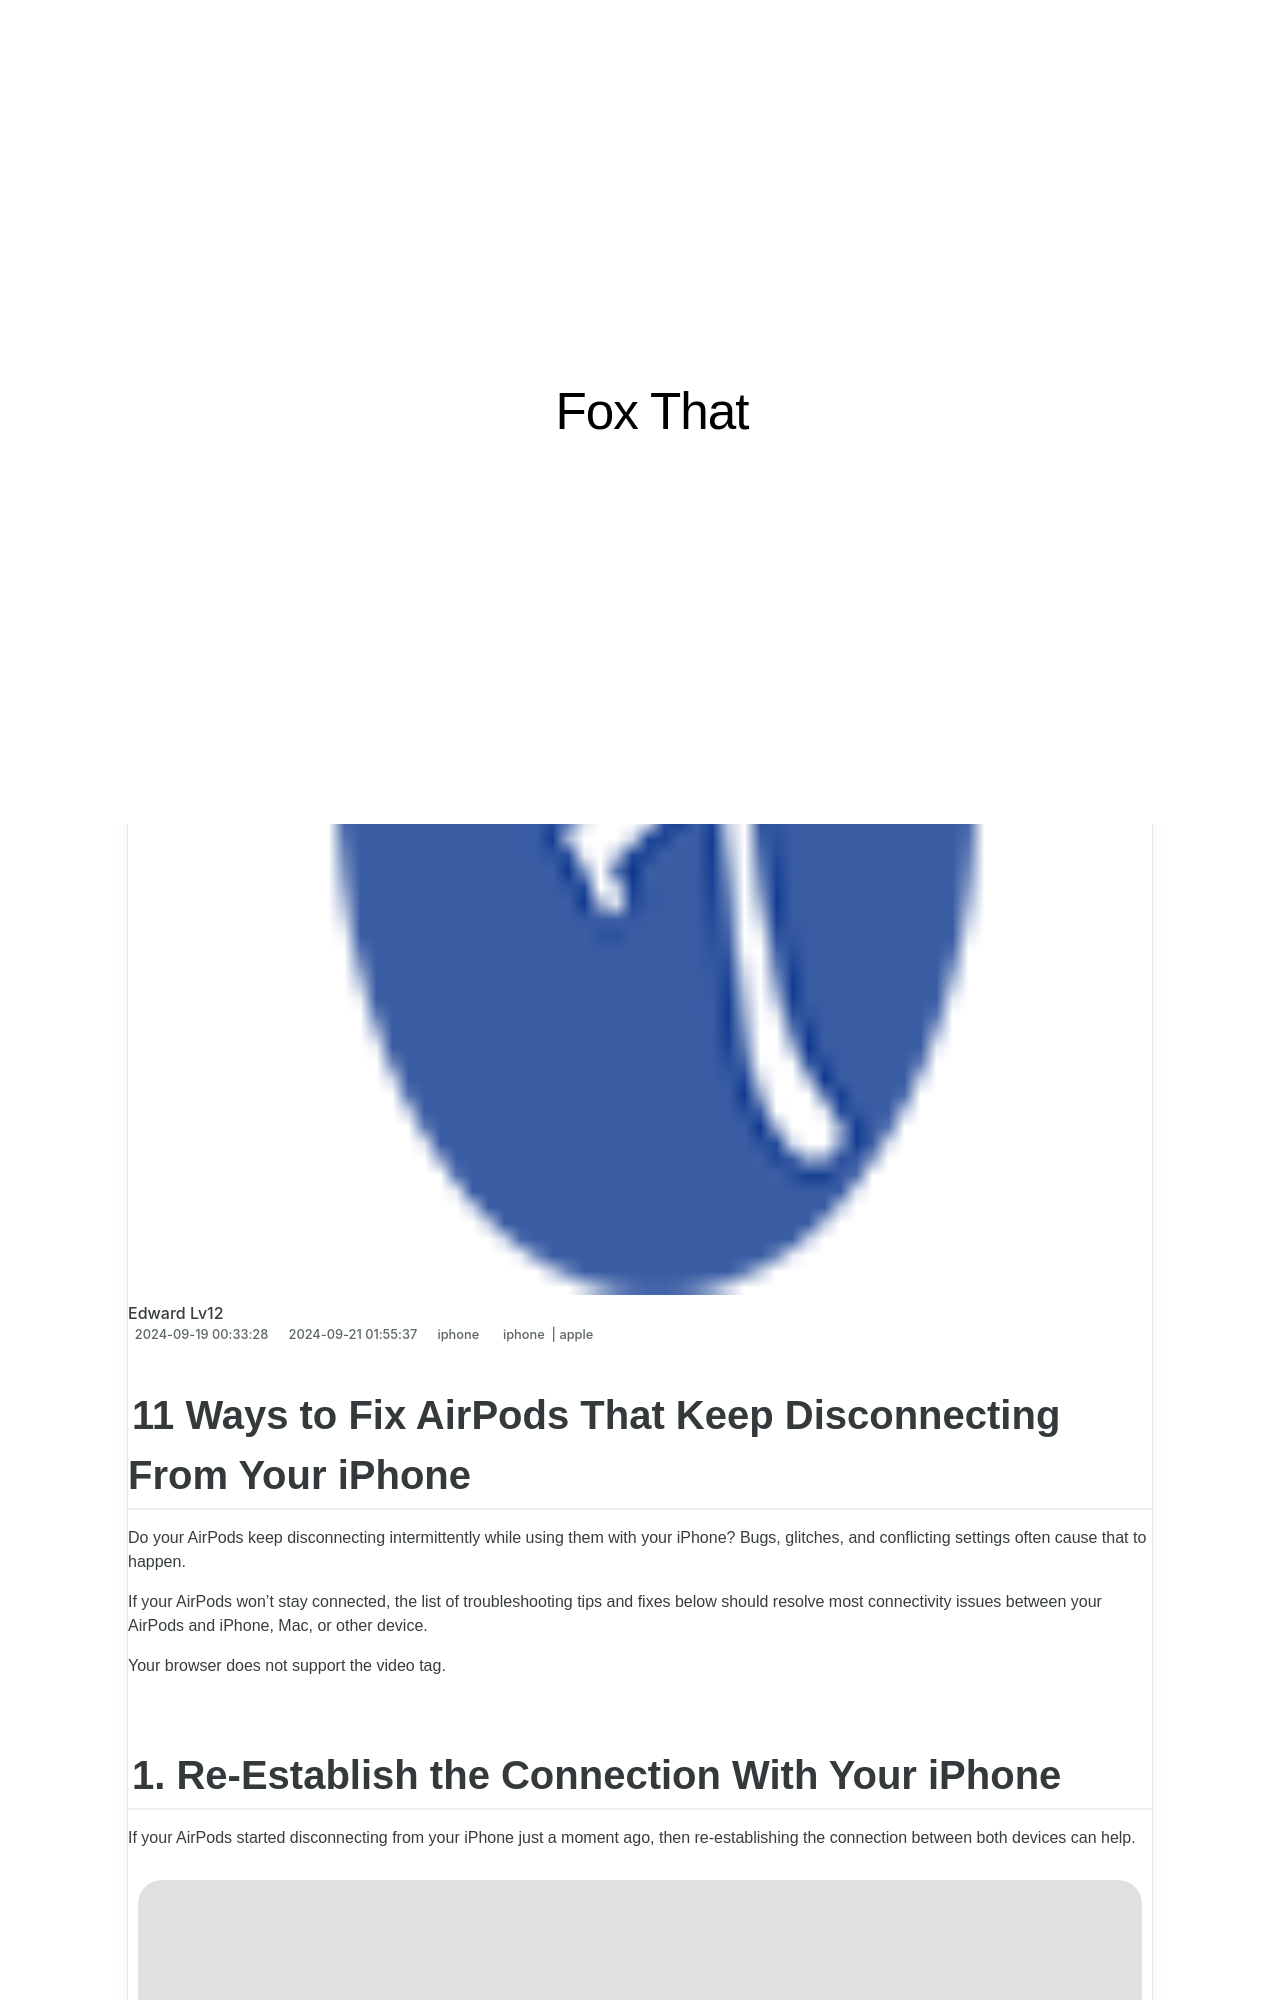

repository: techidaily/site-fox-that · page: 11-ways-to-fix-airpods-that-keep-disconnecting-from-your-iphone/index.html · generator: jekyll

---
title: 11 Ways to Fix AirPods That Keep Disconnecting From Your iPhone
date: 2024-09-19T00:33:28.427Z
updated: 2024-09-21T01:55:37.035Z
tags:
  - iphone
  - apple
categories:
  - iphone
description: This Article Describes 11 Ways to Fix AirPods That Keep Disconnecting From Your iPhone
excerpt: This Article Describes 11 Ways to Fix AirPods That Keep Disconnecting From Your iPhone
thumbnail: https://thmb.techidaily.com/d04c4091c93f7c6e0ae17b31cbbed37cb1d18932b8605027dfc827051ad0a043.jpg
---

## 11 Ways to Fix AirPods That Keep Disconnecting From Your iPhone

 Do your AirPods keep disconnecting intermittently while using them with your iPhone? Bugs, glitches, and conflicting settings often cause that to happen.

 If your AirPods won't stay connected, the list of troubleshooting tips and fixes below should resolve most connectivity issues between your AirPods and iPhone, Mac, or other device.

 Your browser does not support the video tag.
